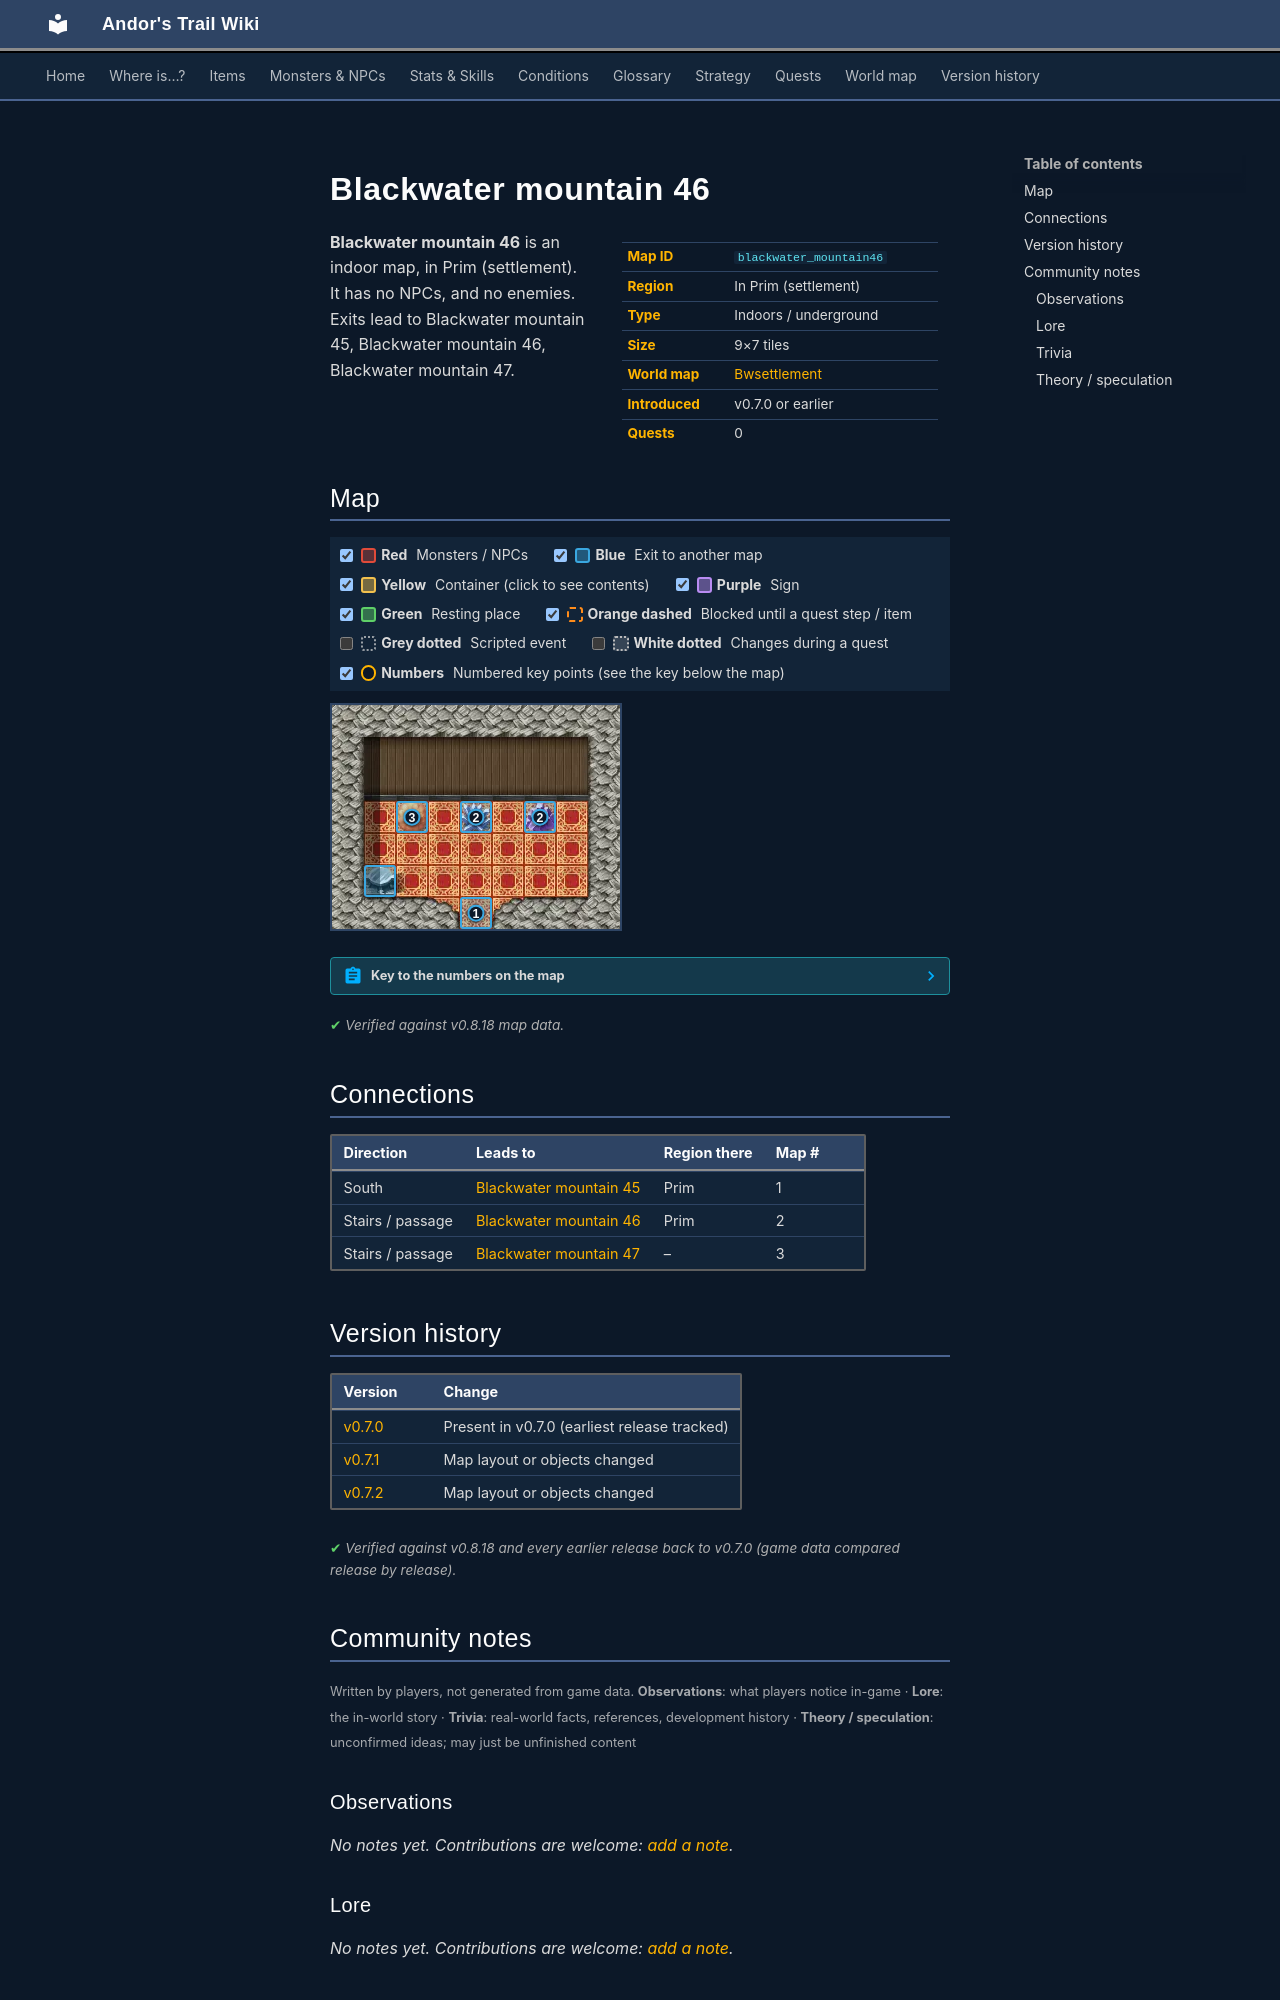

repository: asdfghjkl628/Andor-s-Trail-Wikiiii · page: maps/blackwater_mountain46/index.html · generator: mkdocs

---
description: "Blackwater mountain 46 is an indoor location in Andor's Trail, in Prim (settlement). Exits to Blackwater mountain 45, Blackwater mountain 46, Blackwater mountain 47."
---

# Blackwater mountain 46

<div class="infobox" markdown>

| | |
|---|---|
| **Map ID** | `blackwater_mountain46` |
| **Region** | In Prim (settlement) |
| **Type** | Indoors / underground |
| **Size** | 9×7 tiles |
| **World map** | [Bwsettlement](index.md) |
| **Introduced** | v0.7.0 or earlier |
| **Quests** | 0 |

</div>

**Blackwater mountain 46** is an indoor map, in Prim (settlement). It has no NPCs, and no enemies. Exits lead to Blackwater mountain 45, Blackwater mountain 46, Blackwater mountain 47.

## Map

<div class="map-legend" markdown="0"><label class="lg"><input type="checkbox" data-t="spawn" checked><span class="sw sw-spawn"></span><b>Red</b>&nbsp;Monsters / NPCs</label><label class="lg"><input type="checkbox" data-t="mapchange" checked><span class="sw sw-mapchange"></span><b>Blue</b>&nbsp;Exit to another map</label><label class="lg"><input type="checkbox" data-t="container" checked><span class="sw sw-container"></span><b>Yellow</b>&nbsp;Container (click to see contents)</label><label class="lg"><input type="checkbox" data-t="sign" checked><span class="sw sw-sign"></span><b>Purple</b>&nbsp;Sign</label><label class="lg"><input type="checkbox" data-t="rest" checked><span class="sw sw-rest"></span><b>Green</b>&nbsp;Resting place</label><label class="lg"><input type="checkbox" data-t="key" checked><span class="sw sw-key"></span><b>Orange dashed</b>&nbsp;Blocked until a quest step / item</label><label class="lg"><input type="checkbox" data-t="script"><span class="sw sw-script"></span><b>Grey dotted</b>&nbsp;Scripted event</label><label class="lg"><input type="checkbox" data-t="replace"><span class="sw sw-replace"></span><b>White dotted</b>&nbsp;Changes during a quest</label><label class="lg"><input type="checkbox" data-t="pin" checked><span class="sw sw-pin"></span><b>Numbers</b>&nbsp;Numbered key points (see the key below the map)</label></div>

<div class="map-wrap hide-script hide-replace" markdown="0"><img src="../../assets/maps/blackwater_mountain46.webp" alt="Map of Blackwater mountain 46" width="288" height="224" loading="lazy"><span id="place-exit" class="mo mo-mapchange" title="Exit" style="left:11.111%;top:71.429%;width:11.111%;height:14.286%"></span><a id="place-entry1" class="mo mo-mapchange" href="../blackwater_mountain47/#place-exit" title="Exit to Blackwater mountain 47" style="left:22.222%;top:42.857%;width:11.111%;height:14.286%"></a><a id="place-entry2" class="mo mo-mapchange" href="../blackwater_mountain46/#place-exit" title="Exit to Blackwater mountain 46" style="left:44.444%;top:42.857%;width:11.111%;height:14.286%"></a><a id="place-entry3" class="mo mo-mapchange" href="../blackwater_mountain46/#place-exit" title="Exit to Blackwater mountain 46" style="left:66.667%;top:42.857%;width:11.111%;height:14.286%"></a><a id="place-south" class="mo mo-mapchange" href="../blackwater_mountain45/#place-north" title="Exit to Blackwater mountain 45" style="left:44.444%;top:85.714%;width:11.111%;height:14.286%"></a><a class="pin pin-exit" href="#key-1" style="left:50.000%;top:92.857%" title="Exit (south): to [Blackwater mountain 45](blackwater_mountain45.md)">1</a><a class="pin pin-exit" href="#key-2" style="left:50.000%;top:50.000%" title="Exit (stairs / passage): to [Blackwater mountain 46](blackwater_mountain46.md)">2</a><a class="pin pin-exit" href="#key-2" style="left:72.222%;top:50.000%" title="Exit (stairs / passage): to [Blackwater mountain 46](blackwater_mountain46.md)">2</a><a class="pin pin-exit" href="#key-3" style="left:27.778%;top:50.000%" title="Exit (stairs / passage): to [Blackwater mountain 47](blackwater_mountain47.md)">3</a></div>

??? abstract "Key to the numbers on the map"

    | # | What | Details |
    |---|---|---|
    | <span id="key-1"></span>1 | Exit (south) | to [Blackwater mountain 45](blackwater_mountain45.md) |
    | <span id="key-2"></span>2 | Exit (stairs / passage) | to [Blackwater mountain 46](blackwater_mountain46.md) |
    | <span id="key-3"></span>3 | Exit (stairs / passage) | to [Blackwater mountain 47](blackwater_mountain47.md) |


<p class="verified">Verified against v0.8.18 map data.</p>

## Connections

| Direction | Leads to | Region there | Map # |
|---|---|---|---|
| South | [Blackwater mountain 45](blackwater_mountain45.md) | Prim | 1 |
| Stairs / passage | [Blackwater mountain 46](blackwater_mountain46.md) | Prim | 2 |
| Stairs / passage | [Blackwater mountain 47](blackwater_mountain47.md) | – | 3 |


## Version history

| Version | Change |
|---|---|
| [v0.7.0](../versions/0.7.0.md) | Present in v0.7.0 (earliest release tracked) |
| [v0.7.1](../versions/0.7.1.md) | Map layout or objects changed |
| [v0.7.2](../versions/0.7.2.md) | Map layout or objects changed |

<p class="verified">Verified against v0.8.18 and every earlier release back to v0.7.0 (game data compared release by release).</p>


## Community notes

<small>Written by players, not generated from game data. **Observations**: what players notice in-game · **Lore**: the in-world story · **Trivia**: real-world facts, references, development history · **Theory / speculation**: unconfirmed ideas; may just be unfinished content</small>

### Observations

*No notes yet. Contributions are welcome: [add a note](https://github.com/asdfghjkl628/Andor-s-Trail-Wikiiii/new/main/notes/maps?filename=blackwater_mountain46.md&value=%23%23%20Observations%0A%0A%3C%21--%20what%20players%20notice%20in-game%20--%3E%0A%0A%23%23%20Lore%0A%0A%3C%21--%20the%20in-world%20story%20--%3E%0A%0A%23%23%20Trivia%0A%0A%3C%21--%20real-world%20facts%2C%20references%2C%20development%20history%20--%3E%0A%0A%23%23%20Theory%20/%20speculation%0A%0A%3C%21--%20unconfirmed%20ideas%3B%20may%20just%20be%20unfinished%20content%20--%3E%0A).*

### Lore

*No notes yet. Contributions are welcome: [add a note](https://github.com/asdfghjkl628/Andor-s-Trail-Wikiiii/new/main/notes/maps?filename=blackwater_mountain46.md&value=%23%23%20Observations%0A%0A%3C%21--%20what%20players%20notice%20in-game%20--%3E%0A%0A%23%23%20Lore%0A%0A%3C%21--%20the%20in-world%20story%20--%3E%0A%0A%23%23%20Trivia%0A%0A%3C%21--%20real-world%20facts%2C%20references%2C%20development%20history%20--%3E%0A%0A%23%23%20Theory%20/%20speculation%0A%0A%3C%21--%20unconfirmed%20ideas%3B%20may%20just%20be%20unfinished%20content%20--%3E%0A).*

### Trivia

*No notes yet. Contributions are welcome: [add a note](https://github.com/asdfghjkl628/Andor-s-Trail-Wikiiii/new/main/notes/maps?filename=blackwater_mountain46.md&value=%23%23%20Observations%0A%0A%3C%21--%20what%20players%20notice%20in-game%20--%3E%0A%0A%23%23%20Lore%0A%0A%3C%21--%20the%20in-world%20story%20--%3E%0A%0A%23%23%20Trivia%0A%0A%3C%21--%20real-world%20facts%2C%20references%2C%20development%20history%20--%3E%0A%0A%23%23%20Theory%20/%20speculation%0A%0A%3C%21--%20unconfirmed%20ideas%3B%20may%20just%20be%20unfinished%20content%20--%3E%0A).*
